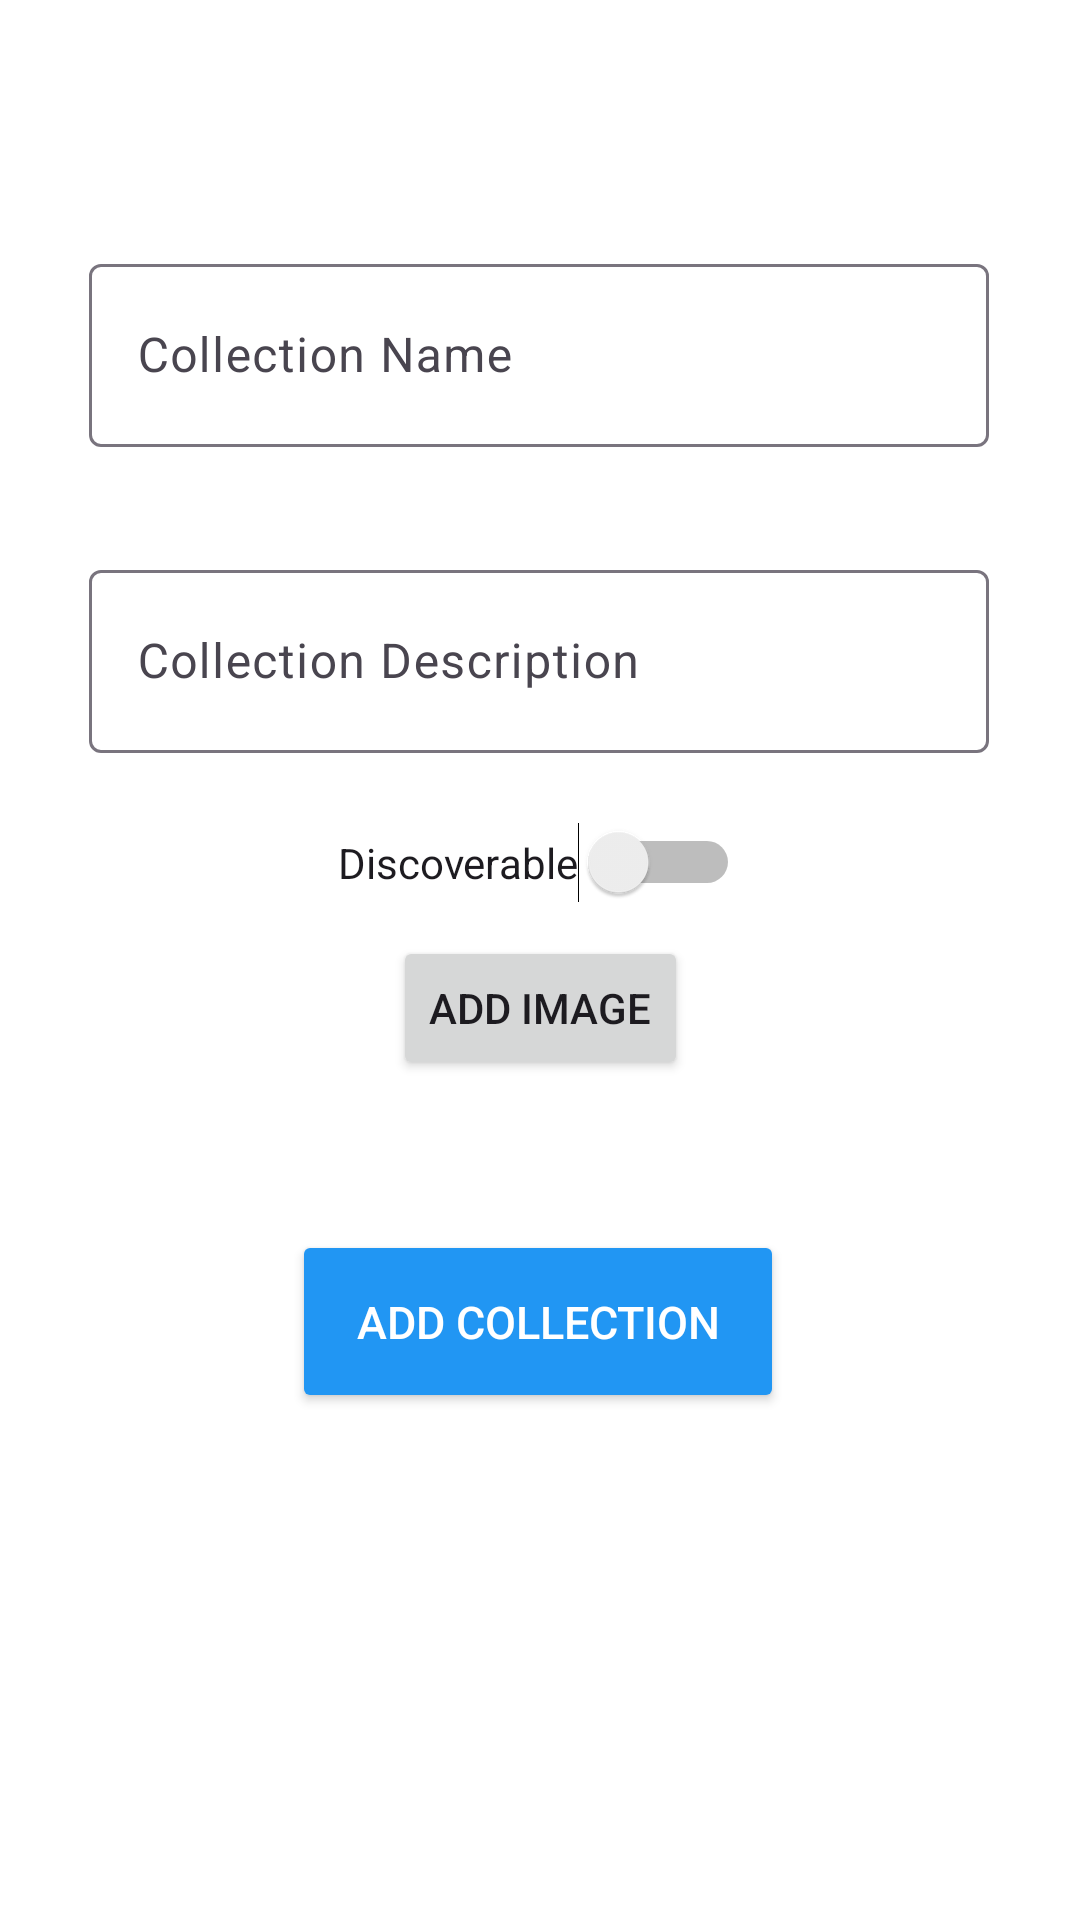

This screen was rendered from an Android layout file. Write that file and the resources it references.
<!-- AndroidManifest.xml: application theme Theme.MADAssignemtV2 -->
<!-- res/layout/fragment_add_collection.xml -->
<?xml version="1.0" encoding="utf-8"?>
<androidx.constraintlayout.widget.ConstraintLayout xmlns:android="http://schemas.android.com/apk/res/android"
    xmlns:app="http://schemas.android.com/apk/res-auto"
    xmlns:tools="http://schemas.android.com/tools"
    android:id="@+id/main"
    android:layout_width="match_parent"
    android:layout_height="match_parent"
    android:outlineAmbientShadowColor="#FFFFFF"
    android:outlineSpotShadowColor="#DECBCB"
    android:background="#FFFFFF"
    tools:context=".activities.AddActivity">


    <com.google.android.material.textfield.TextInputLayout
        android:id="@+id/nameLayout"
        android:layout_width="300dp"
        android:layout_height="wrap_content"
        app:layout_constraintBottom_toBottomOf="parent"
        app:layout_constraintEnd_toEndOf="parent"
        app:layout_constraintHorizontal_bias="0.495"
        app:layout_constraintStart_toStartOf="parent"
        app:layout_constraintTop_toTopOf="parent"
        app:layout_constraintVertical_bias="0.144">

        <com.google.android.material.textfield.TextInputEditText
            android:id="@+id/nameField"
            android:layout_width="match_parent"
            android:layout_height="61dp"
            android:focusable="true"
            android:focusableInTouchMode="true"
            android:hint="@string/collection_name_hint"
            android:inputType="text" />
    </com.google.android.material.textfield.TextInputLayout>

    <com.google.android.material.textfield.TextInputLayout
        android:id="@+id/descriptionLayout"
        android:layout_width="300dp"
        android:layout_height="wrap_content"
        app:layout_constraintBottom_toBottomOf="parent"
        app:layout_constraintEnd_toEndOf="parent"
        app:layout_constraintHorizontal_bias="0.495"
        app:layout_constraintStart_toStartOf="parent"
        app:layout_constraintTop_toTopOf="parent"
        app:layout_constraintVertical_bias="0.322">

        <com.google.android.material.textfield.TextInputEditText
            android:id="@+id/descriptionField"
            android:layout_width="match_parent"
            android:layout_height="61dp"
            android:focusable="true"
            android:focusableInTouchMode="true"
            android:hint="@string/collection_description_hint"
            android:inputType="text" />
    </com.google.android.material.textfield.TextInputLayout>

    <Button
        android:id="@+id/addImageButton"
        android:layout_width="wrap_content"
        android:layout_height="wrap_content"
        android:text="@string/add_image_button"
        app:layout_constraintBottom_toBottomOf="parent"
        app:layout_constraintEnd_toEndOf="parent"
        app:layout_constraintStart_toStartOf="parent"
        app:layout_constraintTop_toTopOf="parent"
        app:layout_constraintVertical_bias="0.527" />

    <Button
        android:id="@+id/addCollectionButton"
        android:layout_width="164dp"
        android:layout_height="61dp"
        android:layout_alignParentBottom="true"
        android:layout_centerHorizontal="true"
        android:backgroundTint="@color/buttonColourLightMode"
        android:text="@string/add_collection"
        android:textColor="@color/buttonTextColourLightMode"
        android:textSize="15sp"
        app:layout_constraintBottom_toBottomOf="parent"
        app:layout_constraintEnd_toEndOf="parent"
        app:layout_constraintHorizontal_bias="0.497"
        app:layout_constraintStart_toStartOf="parent"
        app:layout_constraintTop_toTopOf="parent"
        app:layout_constraintVertical_bias="0.708" />

    <Switch
        android:id="@+id/isPublicSwitch"
        android:layout_width="wrap_content"
        android:layout_height="wrap_content"
        android:text="@string/is_public"
        app:layout_constraintBottom_toBottomOf="parent"
        app:layout_constraintEnd_toEndOf="parent"
        app:layout_constraintHorizontal_bias="0.498"
        app:layout_constraintStart_toStartOf="parent"
        app:layout_constraintTop_toTopOf="parent"
        app:layout_constraintVertical_bias="0.447" />

</androidx.constraintlayout.widget.ConstraintLayout>
<!-- resources referenced by this layout -->
<resources>
  <color name="buttonColourLightMode">#2196F3</color>
  <color name="buttonTextColourLightMode">#FFFFFF</color>
  <string name="add_collection">Add Collection</string>
  <string name="add_image_button">Add Image</string>
  <string name="collection_description_hint">Collection Description</string>
  <string name="collection_name_hint">Collection Name</string>
  <string name="is_public">Discoverable</string>
  <style name="Theme.MADAssignemtV2" parent="Base.Theme.MADAssignemtV2" />
  <style name="Base.Theme.MADAssignemtV2" parent="Theme.Material3.DayNight.NoActionBar">
          
          
      </style>
</resources>
